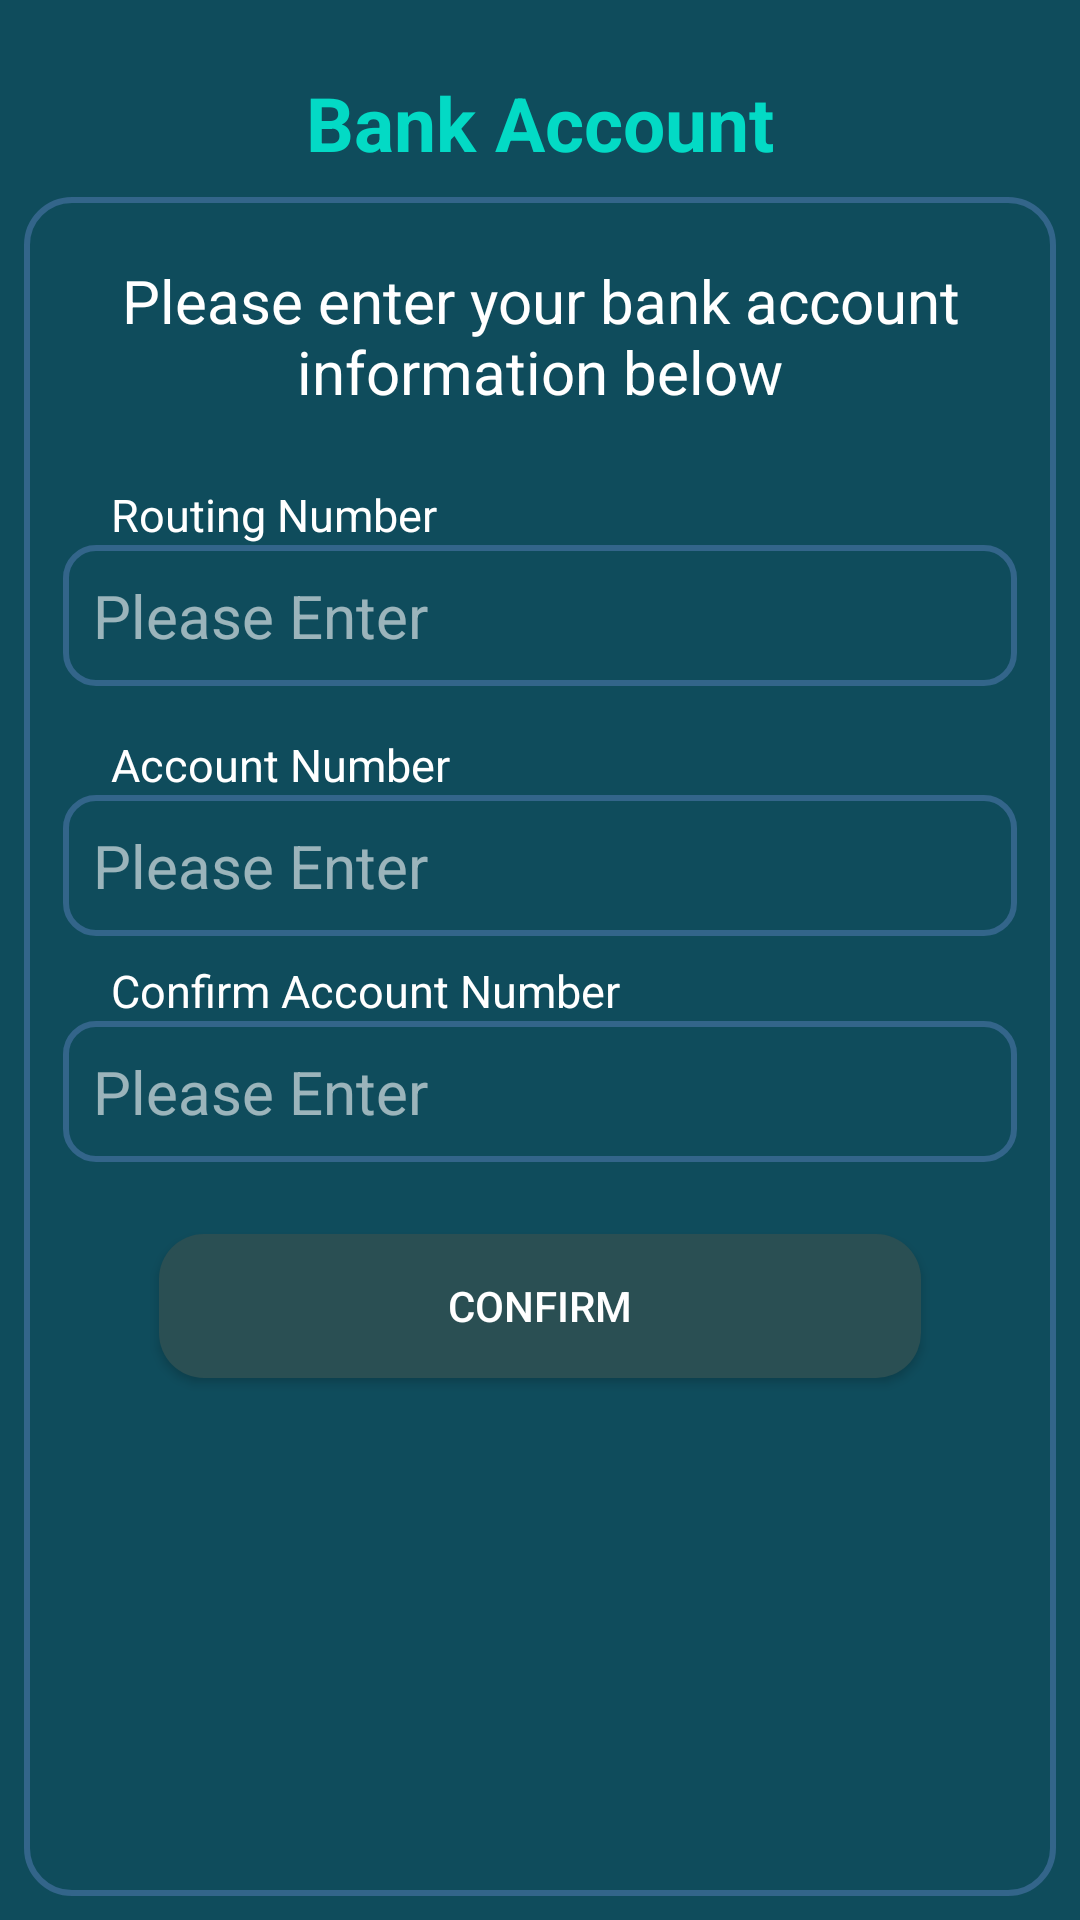

Here is an Android app screen rendered from its layout file. Give the layout XML and the strings, colors and styles it references.
<!-- AndroidManifest.xml: application theme Theme.SpinAndWin -->
<!-- res/layout/activity_bank.xml -->
<?xml version="1.0" encoding="utf-8"?>
<androidx.constraintlayout.widget.ConstraintLayout xmlns:android="http://schemas.android.com/apk/res/android"
    xmlns:app="http://schemas.android.com/apk/res-auto"
    xmlns:tools="http://schemas.android.com/tools"
    android:layout_width="match_parent"
    android:layout_height="match_parent"
    android:background="@color/oxfordblue"
    tools:context=".bank">

    <TextView
        android:id="@+id/textView14"
        android:layout_width="0dp"
        android:layout_height="wrap_content"
        android:layout_marginTop="24dp"
        android:text="Bank Account"
        android:textColor="@color/teal_200"
        android:textSize="25sp"
        android:textStyle="bold"
        android:gravity="center"
        app:layout_constraintBottom_toBottomOf="parent"
        app:layout_constraintEnd_toEndOf="@+id/scrollView3"
        app:layout_constraintStart_toStartOf="@+id/scrollView3"
        app:layout_constraintTop_toTopOf="parent"
        app:layout_constraintVertical_bias="0.0" />

    <ScrollView
        android:id="@+id/scrollView3"
        android:layout_width="0dp"
        android:layout_height="0dp"
        android:layout_marginStart="8dp"
        android:layout_marginTop="8dp"
        android:layout_marginEnd="8dp"
        android:layout_marginBottom="8dp"
        android:background="@drawable/scroll_view"
        android:padding="5dp"
        app:layout_constraintBottom_toBottomOf="parent"
        app:layout_constraintEnd_toEndOf="parent"
        app:layout_constraintStart_toStartOf="parent"
        app:layout_constraintTop_toBottomOf="@+id/textView14">

        <androidx.constraintlayout.widget.ConstraintLayout
            android:layout_width="match_parent"
            android:layout_height="wrap_content"
            android:orientation="vertical">

            <TextView
                android:id="@+id/textView16"
                android:layout_width="0dp"
                android:layout_height="wrap_content"
                android:layout_marginTop="16dp"
                android:gravity="center"
                android:textColor="@color/white"
                android:textSize="20sp"
                android:text="Please enter your bank account information below"
                app:layout_constraintBottom_toBottomOf="parent"
                app:layout_constraintEnd_toEndOf="@+id/ban_rout"
                app:layout_constraintStart_toStartOf="@+id/ban_rout"
                app:layout_constraintTop_toTopOf="parent"
                app:layout_constraintVertical_bias="0.0" />

            <TextView
                android:id="@+id/textView17"
                android:layout_width="wrap_content"
                android:layout_height="wrap_content"
                android:layout_marginStart="16dp"
                android:layout_marginTop="24dp"
                android:text="Routing Number"
                android:textColor="@color/white"
                android:textSize="15sp"
                app:layout_constraintBottom_toBottomOf="parent"
                app:layout_constraintEnd_toEndOf="@+id/ban_rout"
                app:layout_constraintHorizontal_bias="0.0"
                app:layout_constraintStart_toStartOf="@+id/ban_rout"
                app:layout_constraintTop_toBottomOf="@+id/textView16"
                app:layout_constraintVertical_bias="0.0" />

            <EditText
                android:id="@+id/ban_rout"
                android:layout_width="0dp"
                android:layout_height="wrap_content"
                android:layout_marginStart="8dp"
                android:layout_marginEnd="8dp"
                android:hint="Please Enter"
                android:inputType="number"
                android:textColorHint="#95ffffff"
                android:background="@drawable/text_view"
                android:padding="10dp"
                android:textSize="20sp"
                android:textColor="@color/white"
                app:layout_constraintBottom_toBottomOf="parent"
                app:layout_constraintEnd_toEndOf="parent"
                app:layout_constraintHorizontal_bias="0.0"
                app:layout_constraintStart_toStartOf="parent"
                app:layout_constraintTop_toBottomOf="@+id/textView17"
                app:layout_constraintVertical_bias="0.0" />

            <TextView
                android:id="@+id/textView19"
                android:layout_width="wrap_content"
                android:layout_height="wrap_content"
                android:layout_marginTop="16dp"
                android:text="Account Number"
                android:textColor="@color/white"
                android:textSize="15sp"
                app:layout_constraintBottom_toBottomOf="parent"
                app:layout_constraintEnd_toEndOf="@+id/textView17"
                app:layout_constraintHorizontal_bias="0.0"
                app:layout_constraintStart_toStartOf="@+id/textView17"
                app:layout_constraintTop_toBottomOf="@+id/ban_rout"
                app:layout_constraintVertical_bias="0.0" />

            <EditText
                android:id="@+id/ban_acc"
                android:layout_width="0dp"
                android:layout_height="wrap_content"
                android:background="@drawable/text_view"
                android:hint="Please Enter"
                android:inputType="number"
                android:padding="10dp"
                android:textColor="@color/white"
                android:textColorHint="#95ffffff"
                android:textSize="20sp"
                app:layout_constraintBottom_toBottomOf="parent"
                app:layout_constraintEnd_toEndOf="@+id/ban_rout"
                app:layout_constraintHorizontal_bias="0.0"
                app:layout_constraintStart_toStartOf="@+id/ban_rout"
                app:layout_constraintTop_toBottomOf="@+id/textView19"
                app:layout_constraintVertical_bias="0.0" />

            <TextView
                android:id="@+id/textView21"
                android:layout_width="wrap_content"
                android:layout_height="wrap_content"
                android:layout_marginTop="8dp"
                android:text="Confirm Account Number"
                android:textColor="@color/white"
                android:textSize="15sp"
                app:layout_constraintBottom_toBottomOf="parent"
                app:layout_constraintEnd_toEndOf="@+id/textView19"
                app:layout_constraintHorizontal_bias="0.0"
                app:layout_constraintStart_toStartOf="@+id/textView19"
                app:layout_constraintTop_toBottomOf="@+id/ban_acc"
                app:layout_constraintVertical_bias="0.0" />

            <EditText
                android:id="@+id/ban_conf"
                android:layout_width="0dp"
                android:layout_height="wrap_content"
                android:background="@drawable/text_view"
                android:hint="Please Enter"
                android:inputType="number"
                android:padding="10dp"
                android:textColor="@color/white"
                android:textColorHint="#95ffffff"
                android:textSize="20sp"
                app:layout_constraintBottom_toBottomOf="parent"
                app:layout_constraintEnd_toEndOf="@+id/ban_acc"
                app:layout_constraintHorizontal_bias="0.0"
                app:layout_constraintStart_toStartOf="@+id/ban_acc"
                app:layout_constraintTop_toBottomOf="@+id/textView21"
                app:layout_constraintVertical_bias="0.0" />

            <Button
                android:id="@+id/ban_submit"
                android:layout_width="0dp"
                android:layout_height="wrap_content"
                android:layout_marginStart="32dp"
                android:layout_marginTop="24dp"
                android:layout_marginEnd="32dp"
                android:layout_marginBottom="32dp"
                android:background="@drawable/button"
                android:text="CONFIRM"
                android:textColor="@color/white"
                app:layout_constraintBottom_toBottomOf="parent"
                app:layout_constraintEnd_toEndOf="@+id/ban_conf"
                app:layout_constraintStart_toStartOf="@+id/ban_conf"
                app:layout_constraintTop_toBottomOf="@+id/ban_conf"
                app:layout_constraintVertical_bias="0.0" />

        </androidx.constraintlayout.widget.ConstraintLayout>

    </ScrollView>

</androidx.constraintlayout.widget.ConstraintLayout>
<!-- resources referenced by this layout -->
<resources>
  <color name="oxfordblue">#0F4C5C</color>
  <color name="teal_200">#FF03DAC5</color>
  <color name="white">#FFFFFFFF</color>
  <!-- drawable button (drawable) -->
  <?xml version="1.0" encoding="utf-8"?>
  <shape xmlns:android="http://schemas.android.com/apk/res/android">
  
      <solid android:color="@color/button"/>
      <corners android:radius="15dp"/>
  
  </shape>
  <!-- drawable scroll_view (drawable) -->
  <?xml version="1.0" encoding="utf-8"?>
  <shape xmlns:android="http://schemas.android.com/apk/res/android">
  
      <stroke android:color="@color/teal_700" android:width="2dp"/>
      <corners android:radius="15dp"/>
  
  </shape>
  <!-- drawable text_view (drawable) -->
  <?xml version="1.0" encoding="utf-8"?>
  <shape xmlns:android="http://schemas.android.com/apk/res/android">
  
      <corners android:radius="10dp"/>
      <stroke android:color="@color/teal_700" android:width="2dp"/>
  
  </shape>
  <style name="Theme.SpinAndWin" parent="Theme.AppCompat.Light.NoActionBar">
          
          <item name="colorPrimary">@color/purple_500</item>
          <item name="colorPrimaryVariant">@color/purple_700</item>
          <item name="colorOnPrimary">@color/white</item>
          
          <item name="colorSecondary">@color/teal_200</item>
          <item name="colorSecondaryVariant">@color/teal_700</item>
          <item name="colorOnSecondary">@color/black</item>
          
          <item name="android:statusBarColor">?attr/colorPrimaryVariant</item>
          
      </style>
  <color name="button">#2A4F53</color>
  <color name="teal_700">#33658A</color>
  <color name="purple_500">#315771</color>
  <color name="purple_700">#0F4C5C</color>
  <color name="black">#FF000000</color>
</resources>
